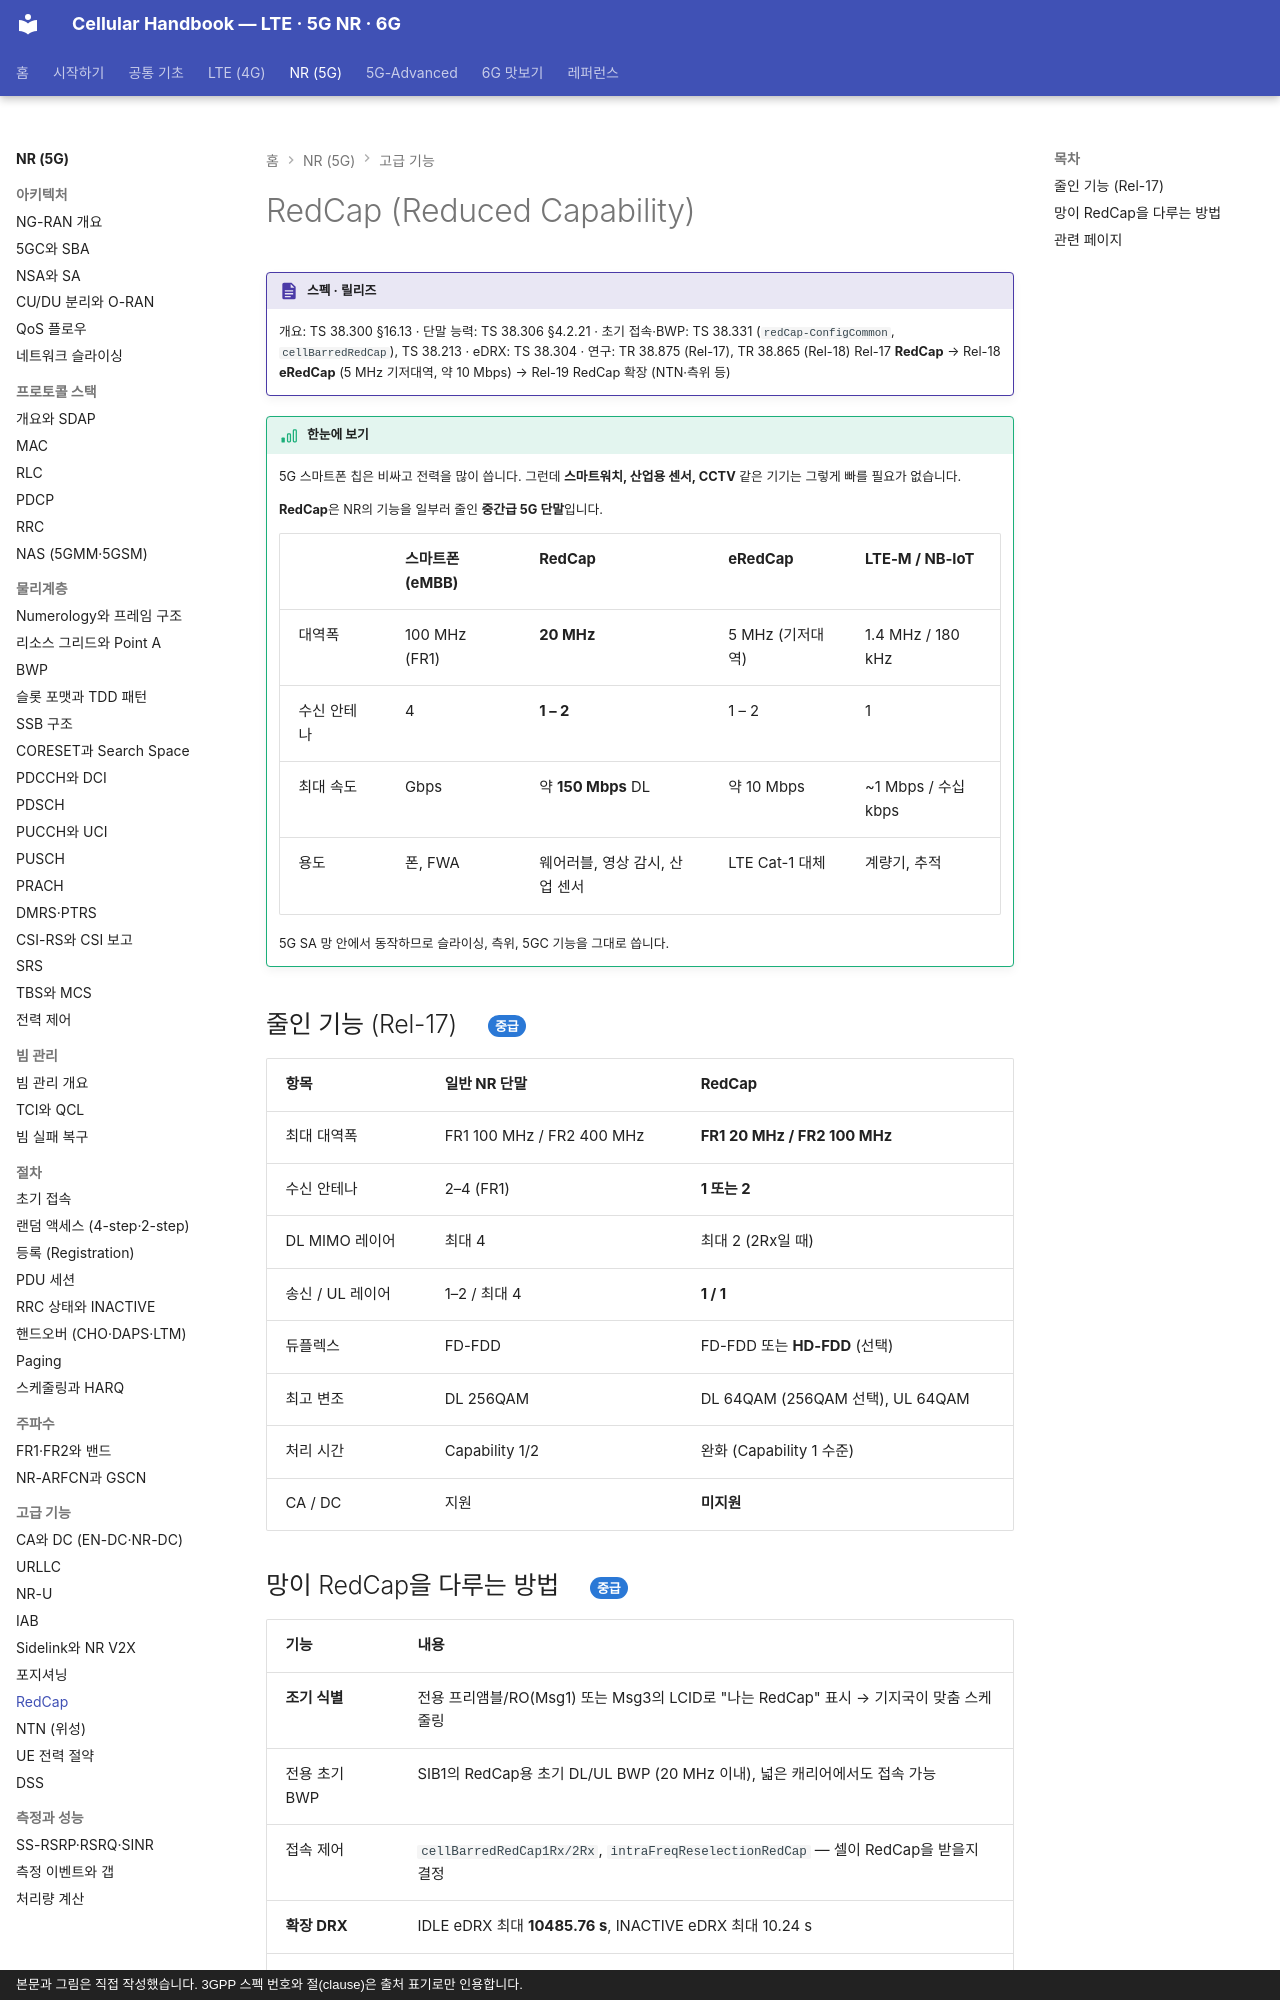

repository: goodhosup/cellular · page: nr/advanced/redcap/index.html · generator: mkdocs · copyright: 본문과 그림은 직접 작성했습니다. 3GPP 스펙 번호와 절(clause)은 출처 표기로만 인용합니다.

# RedCap (Reduced Capability)

!!! spec "스펙 · 릴리즈"
    개요: TS 38.300 §16.13 · 단말 능력: TS 38.306 §4.2.21 · 초기 접속·BWP: TS 38.331 (`redCap-ConfigCommon`, `cellBarredRedCap`), TS 38.213 · eDRX: TS 38.304 · 연구: TR 38.875 (Rel-17), TR 38.865 (Rel-18)
    Rel-17 **RedCap** → Rel-18 **eRedCap** (5 MHz 기저대역, 약 10 Mbps) → Rel-19 RedCap 확장 (NTN·측위 등)

!!! basic "한눈에 보기"
    5G 스마트폰 칩은 비싸고 전력을 많이 씁니다. 그런데 **스마트워치, 산업용 센서, CCTV** 같은 기기는 그렇게 빠를 필요가 없습니다.

    **RedCap**은 NR의 기능을 일부러 줄인 **중간급 5G 단말**입니다.

    | | 스마트폰 (eMBB) | **RedCap** | **eRedCap** | LTE-M / NB-IoT |
    |---|---|---|---|---|
    | 대역폭 | 100 MHz (FR1) | **20 MHz** | 5 MHz (기저대역) | 1.4 MHz / 180 kHz |
    | 수신 안테나 | 4 | **1 – 2** | 1 – 2 | 1 |
    | 최대 속도 | Gbps | 약 **150 Mbps** DL | 약 10 Mbps | ~1 Mbps / 수십 kbps |
    | 용도 | 폰, FWA | 웨어러블, 영상 감시, 산업 센서 | LTE Cat-1 대체 | 계량기, 추적 |

    5G SA 망 안에서 동작하므로 슬라이싱, 측위, 5GC 기능을 그대로 씁니다.

## 줄인 기능 (Rel-17) { .l2 }

| 항목 | 일반 NR 단말 | RedCap |
|---|---|---|
| 최대 대역폭 | FR1 100 MHz / FR2 400 MHz | **FR1 20 MHz / FR2 100 MHz** |
| 수신 안테나 | 2–4 (FR1) | **1 또는 2** |
| DL MIMO 레이어 | 최대 4 | 최대 2 (2Rx일 때) |
| 송신 / UL 레이어 | 1–2 / 최대 4 | **1 / 1** |
| 듀플렉스 | FD-FDD | FD-FDD 또는 **HD-FDD** (선택) |
| 최고 변조 | DL 256QAM | DL 64QAM (256QAM 선택), UL 64QAM |
| 처리 시간 | Capability 1/2 | 완화 (Capability 1 수준) |
| CA / DC | 지원 | **미지원** |
